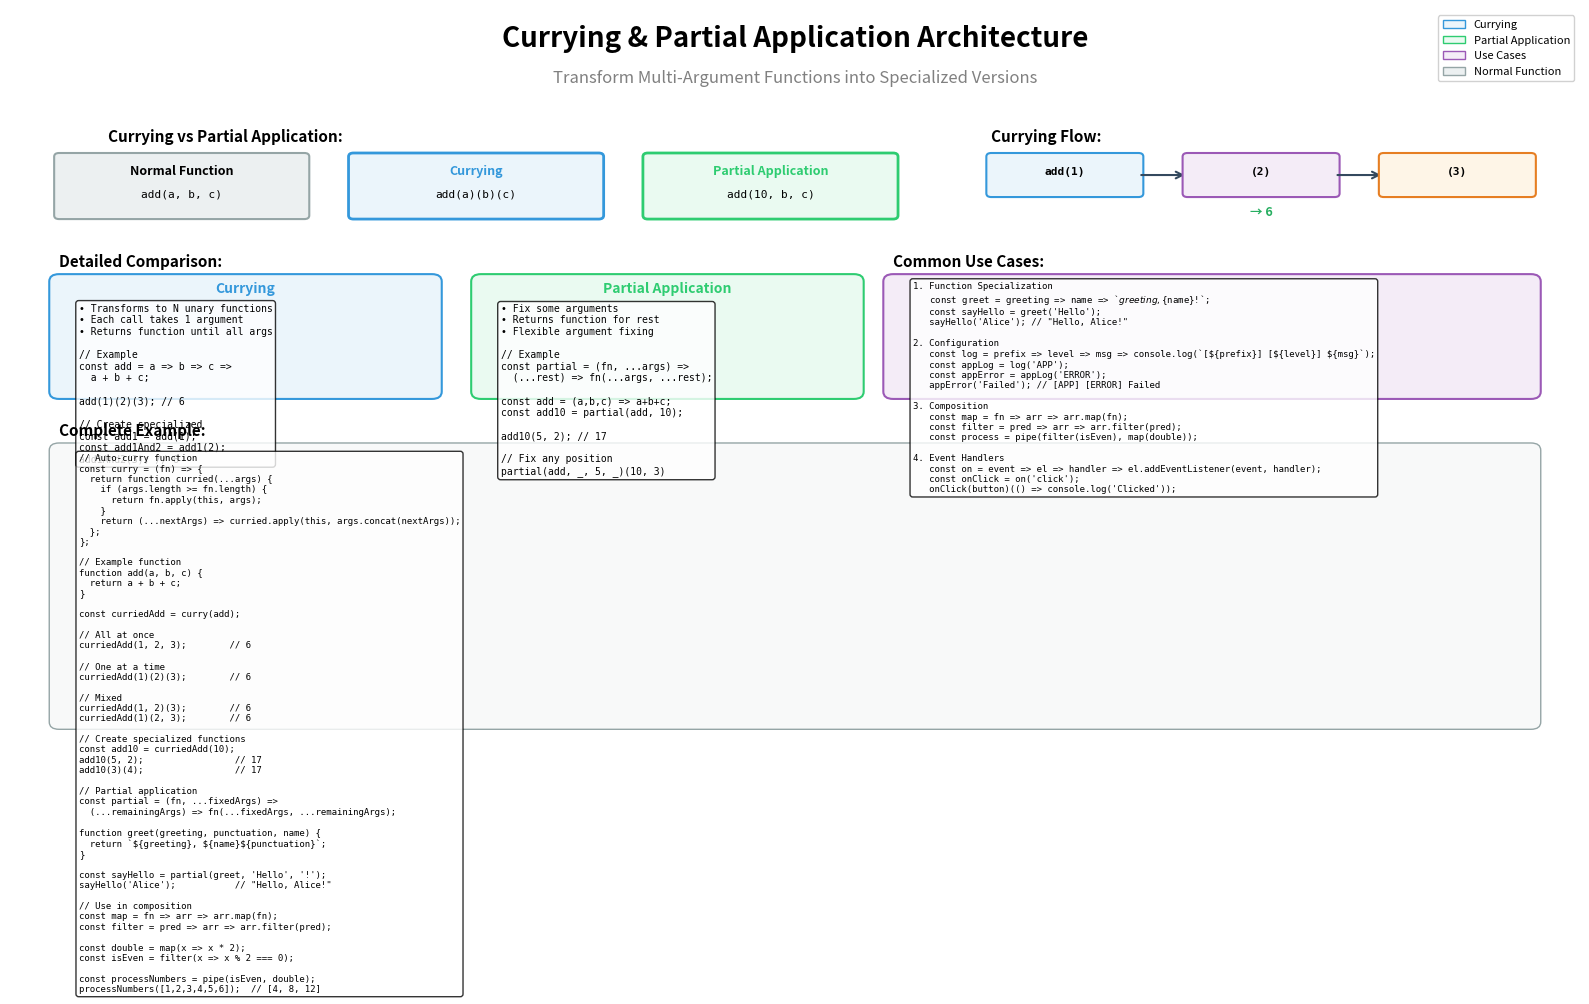

This chart was generated by the following Python code: (Note: this script raises an exception after producing the figure.)
import matplotlib.pyplot as plt
import matplotlib.patches as mpatches
from matplotlib.patches import FancyBboxPatch, FancyArrowPatch, Circle
import numpy as np

# Create figure
fig, ax = plt.subplots(1, 1, figsize=(16, 10))
ax.set_xlim(0, 16)
ax.set_ylim(0, 10)
ax.axis('off')

# Title
ax.text(8, 9.5, 'Currying & Partial Application Architecture', 
        fontsize=20, weight='bold', ha='center')
ax.text(8, 9.0, 'Transform Multi-Argument Functions into Specialized Versions',
        fontsize=12, ha='center', style='italic', color='gray')

# ============= Currying vs Partial Application =============
ax.text(1, 8.2, 'Currying vs Partial Application:', fontsize=11, weight='bold')

# Normal function
normal_box = FancyBboxPatch((0.5, 7.2), 2.5, 0.8,
                            boxstyle="round,pad=0.05",
                            edgecolor='#95a5a6', facecolor='#ecf0f1', linewidth=1.5)
ax.add_patch(normal_box)
ax.text(1.75, 7.75, 'Normal Function', fontsize=9, weight='bold', ha='center')
ax.text(1.75, 7.45, 'add(a, b, c)', fontsize=8, ha='center', family='monospace')

# Currying
curry_box = FancyBboxPatch((3.5, 7.2), 2.5, 0.8,
                           boxstyle="round,pad=0.05",
                           edgecolor='#3498db', facecolor='#ebf5fb', linewidth=2)
ax.add_patch(curry_box)
ax.text(4.75, 7.75, 'Currying', fontsize=9, weight='bold', ha='center', color='#3498db')
ax.text(4.75, 7.45, 'add(a)(b)(c)', fontsize=8, ha='center', family='monospace')

# Partial Application
partial_box = FancyBboxPatch((6.5, 7.2), 2.5, 0.8,
                             boxstyle="round,pad=0.05",
                             edgecolor='#2ecc71', facecolor='#eafaf1', linewidth=2)
ax.add_patch(partial_box)
ax.text(7.75, 7.75, 'Partial Application', fontsize=9, weight='bold', ha='center', color='#2ecc71')
ax.text(7.75, 7.45, 'add(10, b, c)', fontsize=8, ha='center', family='monospace')

# ============= Currying Flow =============
ax.text(10, 8.2, 'Currying Flow:', fontsize=11, weight='bold')

# Step 1
step1_box = FancyBboxPatch((10, 7.5), 1.5, 0.5,
                           boxstyle="round,pad=0.05",
                           edgecolor='#3498db', facecolor='#ebf5fb', linewidth=1.5)
ax.add_patch(step1_box)
ax.text(10.75, 7.75, 'add(1)', fontsize=8, weight='bold', ha='center', family='monospace')

arrow1 = FancyArrowPatch((11.5, 7.75), (12, 7.75),
                        arrowstyle='->', mutation_scale=12,
                        linewidth=1.5, color='#34495e')
ax.add_patch(arrow1)

# Step 2
step2_box = FancyBboxPatch((12, 7.5), 1.5, 0.5,
                           boxstyle="round,pad=0.05",
                           edgecolor='#9b59b6', facecolor='#f4ecf7', linewidth=1.5)
ax.add_patch(step2_box)
ax.text(12.75, 7.75, '(2)', fontsize=8, weight='bold', ha='center', family='monospace')

arrow2 = FancyArrowPatch((13.5, 7.75), (14, 7.75),
                        arrowstyle='->', mutation_scale=12,
                        linewidth=1.5, color='#34495e')
ax.add_patch(arrow2)

# Step 3
step3_box = FancyBboxPatch((14, 7.5), 1.5, 0.5,
                           boxstyle="round,pad=0.05",
                           edgecolor='#e67e22', facecolor='#fef5e7', linewidth=1.5)
ax.add_patch(step3_box)
ax.text(14.75, 7.75, '(3)', fontsize=8, weight='bold', ha='center', family='monospace')

# Result
ax.text(12.75, 7.2, '→ 6', fontsize=9, ha='center', style='italic', color='#27ae60', weight='bold')

# ============= Detailed Comparison =============
ax.text(0.5, 6.5, 'Detailed Comparison:', fontsize=11, weight='bold')

# Currying detailed
curry_detail_box = FancyBboxPatch((0.5, 4.8), 3.8, 1.5,
                                  boxstyle="round,pad=0.1",
                                  edgecolor='#3498db', facecolor='#ebf5fb', linewidth=1.5)
ax.add_patch(curry_detail_box)
ax.text(2.4, 6.15, 'Currying', fontsize=10, weight='bold', ha='center', color='#3498db')

curry_detail = """• Transforms to N unary functions
• Each call takes 1 argument
• Returns function until all args

// Example
const add = a => b => c =>
  a + b + c;

add(1)(2)(3); // 6

// Create specialized
const add1 = add(1);
const add1And2 = add1(2);
add1And2(3); // 6"""

ax.text(0.7, 6.0, curry_detail, fontsize=7, ha='left', va='top', family='monospace',
        bbox=dict(boxstyle='round', facecolor='white', alpha=0.8))

# Partial Application detailed
partial_detail_box = FancyBboxPatch((4.8, 4.8), 3.8, 1.5,
                                    boxstyle="round,pad=0.1",
                                    edgecolor='#2ecc71', facecolor='#eafaf1', linewidth=1.5)
ax.add_patch(partial_detail_box)
ax.text(6.7, 6.15, 'Partial Application', fontsize=10, weight='bold', ha='center', color='#2ecc71')

partial_detail = """• Fix some arguments
• Returns function for rest
• Flexible argument fixing

// Example
const partial = (fn, ...args) =>
  (...rest) => fn(...args, ...rest);

const add = (a,b,c) => a+b+c;
const add10 = partial(add, 10);

add10(5, 2); // 17

// Fix any position
partial(add, _, 5, _)(10, 3)"""

ax.text(5.0, 6.0, partial_detail, fontsize=7, ha='left', va='top', family='monospace',
        bbox=dict(boxstyle='round', facecolor='white', alpha=0.8))

# ============= Use Cases =============
ax.text(9, 6.5, 'Common Use Cases:', fontsize=11, weight='bold')

use_cases_box = FancyBboxPatch((9, 4.8), 6.5, 1.5,
                               boxstyle="round,pad=0.1",
                               edgecolor='#9b59b6', facecolor='#f4ecf7', linewidth=1.5)
ax.add_patch(use_cases_box)

use_cases = """1. Function Specialization
   const greet = greeting => name => `${greeting}, ${name}!`;
   const sayHello = greet('Hello');
   sayHello('Alice'); // "Hello, Alice!"

2. Configuration
   const log = prefix => level => msg => console.log(`[${prefix}] [${level}] ${msg}`);
   const appLog = log('APP');
   const appError = appLog('ERROR');
   appError('Failed'); // [APP] [ERROR] Failed

3. Composition
   const map = fn => arr => arr.map(fn);
   const filter = pred => arr => arr.filter(pred);
   const process = pipe(filter(isEven), map(double));

4. Event Handlers
   const on = event => el => handler => el.addEventListener(event, handler);
   const onClick = on('click');
   onClick(button)(() => console.log('Clicked'));"""

ax.text(9.2, 6.3, use_cases, fontsize=6.5, ha='left', va='top', family='monospace',
        bbox=dict(boxstyle='round', facecolor='white', alpha=0.8))

# ============= Example =============
ax.text(0.5, 4.2, 'Complete Example:', fontsize=11, weight='bold')

example_box = FancyBboxPatch((0.5, 0.3), 15, 3.7,
                             boxstyle="round,pad=0.1",
                             edgecolor='#95a5a6', facecolor='#f8f9f9', linewidth=1)
ax.add_patch(example_box)

example_code = """// Auto-curry function
const curry = (fn) => {
  return function curried(...args) {
    if (args.length >= fn.length) {
      return fn.apply(this, args);
    }
    return (...nextArgs) => curried.apply(this, args.concat(nextArgs));
  };
};

// Example function
function add(a, b, c) {
  return a + b + c;
}

const curriedAdd = curry(add);

// All at once
curriedAdd(1, 2, 3);        // 6

// One at a time
curriedAdd(1)(2)(3);        // 6

// Mixed
curriedAdd(1, 2)(3);        // 6
curriedAdd(1)(2, 3);        // 6

// Create specialized functions
const add10 = curriedAdd(10);
add10(5, 2);                 // 17
add10(3)(4);                 // 17

// Partial application
const partial = (fn, ...fixedArgs) =>
  (...remainingArgs) => fn(...fixedArgs, ...remainingArgs);

function greet(greeting, punctuation, name) {
  return `${greeting}, ${name}${punctuation}`;
}

const sayHello = partial(greet, 'Hello', '!');
sayHello('Alice');           // "Hello, Alice!"

// Use in composition
const map = fn => arr => arr.map(fn);
const filter = pred => arr => arr.filter(pred);

const double = map(x => x * 2);
const isEven = filter(x => x % 2 === 0);

const processNumbers = pipe(isEven, double);
processNumbers([1,2,3,4,5,6]);  // [4, 8, 12]"""

ax.text(0.7, 3.95, example_code, fontsize=6.5, ha='left', va='top', family='monospace',
        bbox=dict(boxstyle='round', facecolor='white', alpha=0.8))

# Add legend
legend_elements = [
    mpatches.Patch(facecolor='#ebf5fb', edgecolor='#3498db', label='Currying'),
    mpatches.Patch(facecolor='#eafaf1', edgecolor='#2ecc71', label='Partial Application'),
    mpatches.Patch(facecolor='#f4ecf7', edgecolor='#9b59b6', label='Use Cases'),
    mpatches.Patch(facecolor='#ecf0f1', edgecolor='#95a5a6', label='Normal Function')
]
ax.legend(handles=legend_elements, loc='upper right', fontsize=8, framealpha=0.9)

plt.tight_layout()
plt.savefig('docs/images/currying_partial_application.png', dpi=300, bbox_inches='tight', facecolor='white')
print("✓ Currying / Partial Application architecture diagram generated successfully")

